Photos from the image-classification dataset "dataset-image" in the GitHub repository littlechicken139/Three-Stage-Cervical-TCT-Smear-Detection-Framework. Its 7 classes are: epithelial cell, HSIL high-grade squamous intraepithelial lesion, koilocyte, lymphocyte, middle layer cell, neutrophil, tri.

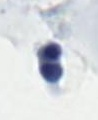
Label: neutrophil

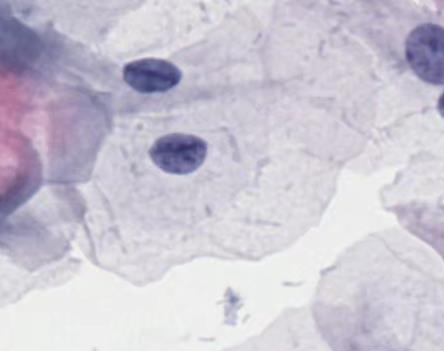
Label: middle layer cell

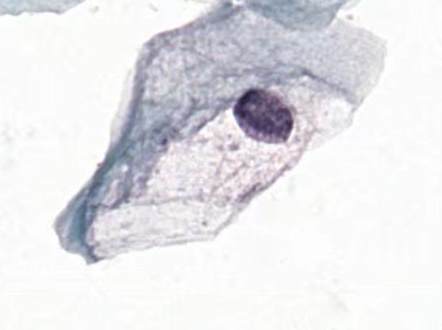
Label: koilocyte

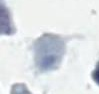
Label: tri

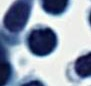
Label: lymphocyte

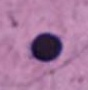
Label: epithelial cell
